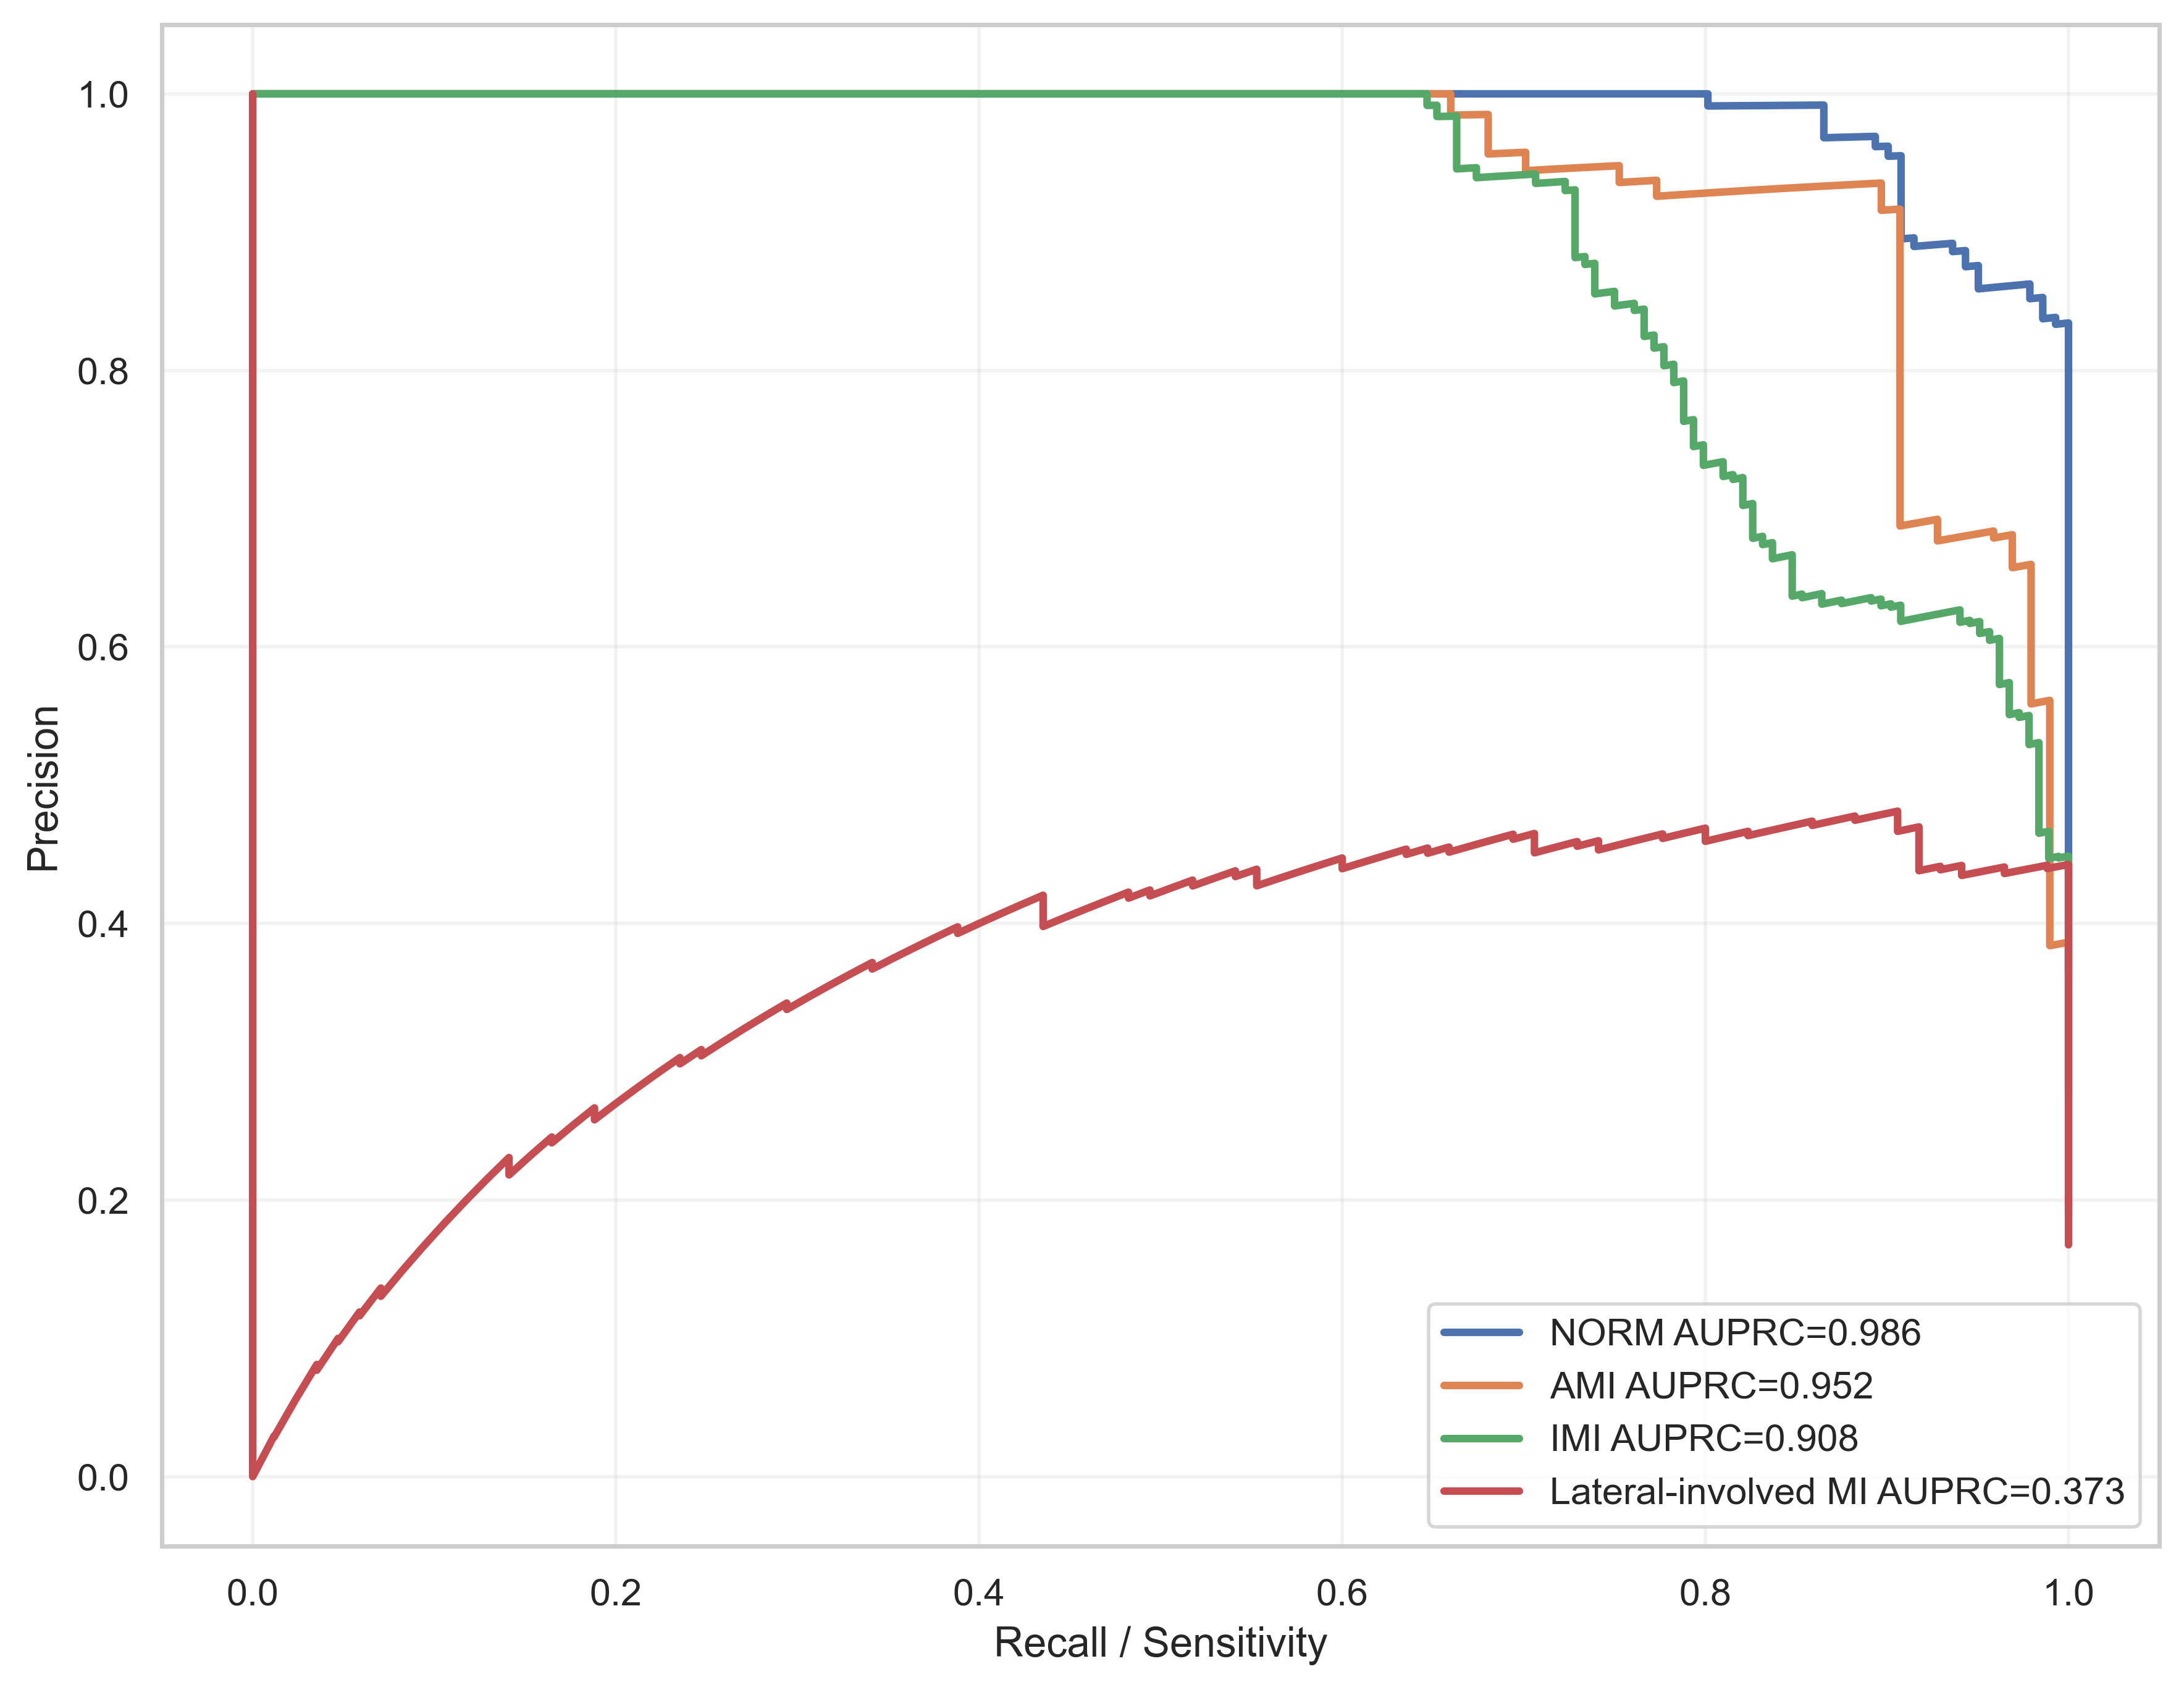

Source data for this figure (header and first rows):
label, recall, precision, auprc
NORM, 1.0, 0.2781, 0.986
NORM, 1.0, 0.2787, 0.986
NORM, 1.0, 0.2792, 0.986
NORM, 1.0, 0.2798, 0.986
NORM, 1.0, 0.2803, 0.986
NORM, 1.0, 0.2809, 0.986
NORM, 1.0, 0.2814, 0.986
NORM, 1.0, 0.282, 0.986
NORM, 1.0, 0.2826, 0.986
NORM, 1.0, 0.2831, 0.986
NORM, 1.0, 0.2837, 0.986
NORM, 1.0, 0.2843, 0.986
NORM, 1.0, 0.2848, 0.986
NORM, 1.0, 0.2854, 0.986
NORM, 1.0, 0.286, 0.986
NORM, 1.0, 0.2866, 0.986
NORM, 1.0, 0.2872, 0.986
NORM, 1.0, 0.2878, 0.986
NORM, 1.0, 0.2883, 0.986
NORM, 1.0, 0.2889, 0.986
NORM, 1.0, 0.2895, 0.986
NORM, 1.0, 0.2901, 0.986
NORM, 1.0, 0.2907, 0.986
NORM, 1.0, 0.2913, 0.986
NORM, 1.0, 0.2919, 0.986
NORM, 1.0, 0.2925, 0.986
NORM, 1.0, 0.2931, 0.986
NORM, 1.0, 0.2938, 0.986
NORM, 1.0, 0.2944, 0.986
NORM, 1.0, 0.295, 0.986
NORM, 1.0, 0.2956, 0.986
NORM, 1.0, 0.2962, 0.986
NORM, 1.0, 0.2968, 0.986
NORM, 1.0, 0.2975, 0.986
NORM, 1.0, 0.2981, 0.986
NORM, 1.0, 0.2987, 0.986
NORM, 1.0, 0.2994, 0.986
NORM, 1.0, 0.3, 0.986
NORM, 1.0, 0.3006, 0.986
NORM, 1.0, 0.3013, 0.986
NORM, 1.0, 0.3019, 0.986
NORM, 1.0, 0.3026, 0.986
NORM, 1.0, 0.3032, 0.986
NORM, 1.0, 0.3039, 0.986
NORM, 1.0, 0.3045, 0.986
NORM, 1.0, 0.3052, 0.986
NORM, 1.0, 0.3059, 0.986
NORM, 1.0, 0.3065, 0.986
NORM, 1.0, 0.3072, 0.986
NORM, 1.0, 0.3079, 0.986
NORM, 1.0, 0.3085, 0.986
NORM, 1.0, 0.3092, 0.986
NORM, 1.0, 0.3099, 0.986
NORM, 1.0, 0.3106, 0.986
NORM, 1.0, 0.3113, 0.986
NORM, 1.0, 0.3119, 0.986
NORM, 1.0, 0.3126, 0.986
NORM, 1.0, 0.3133, 0.986
NORM, 1.0, 0.314, 0.986
NORM, 1.0, 0.3147, 0.986
... 1,972 more rows
